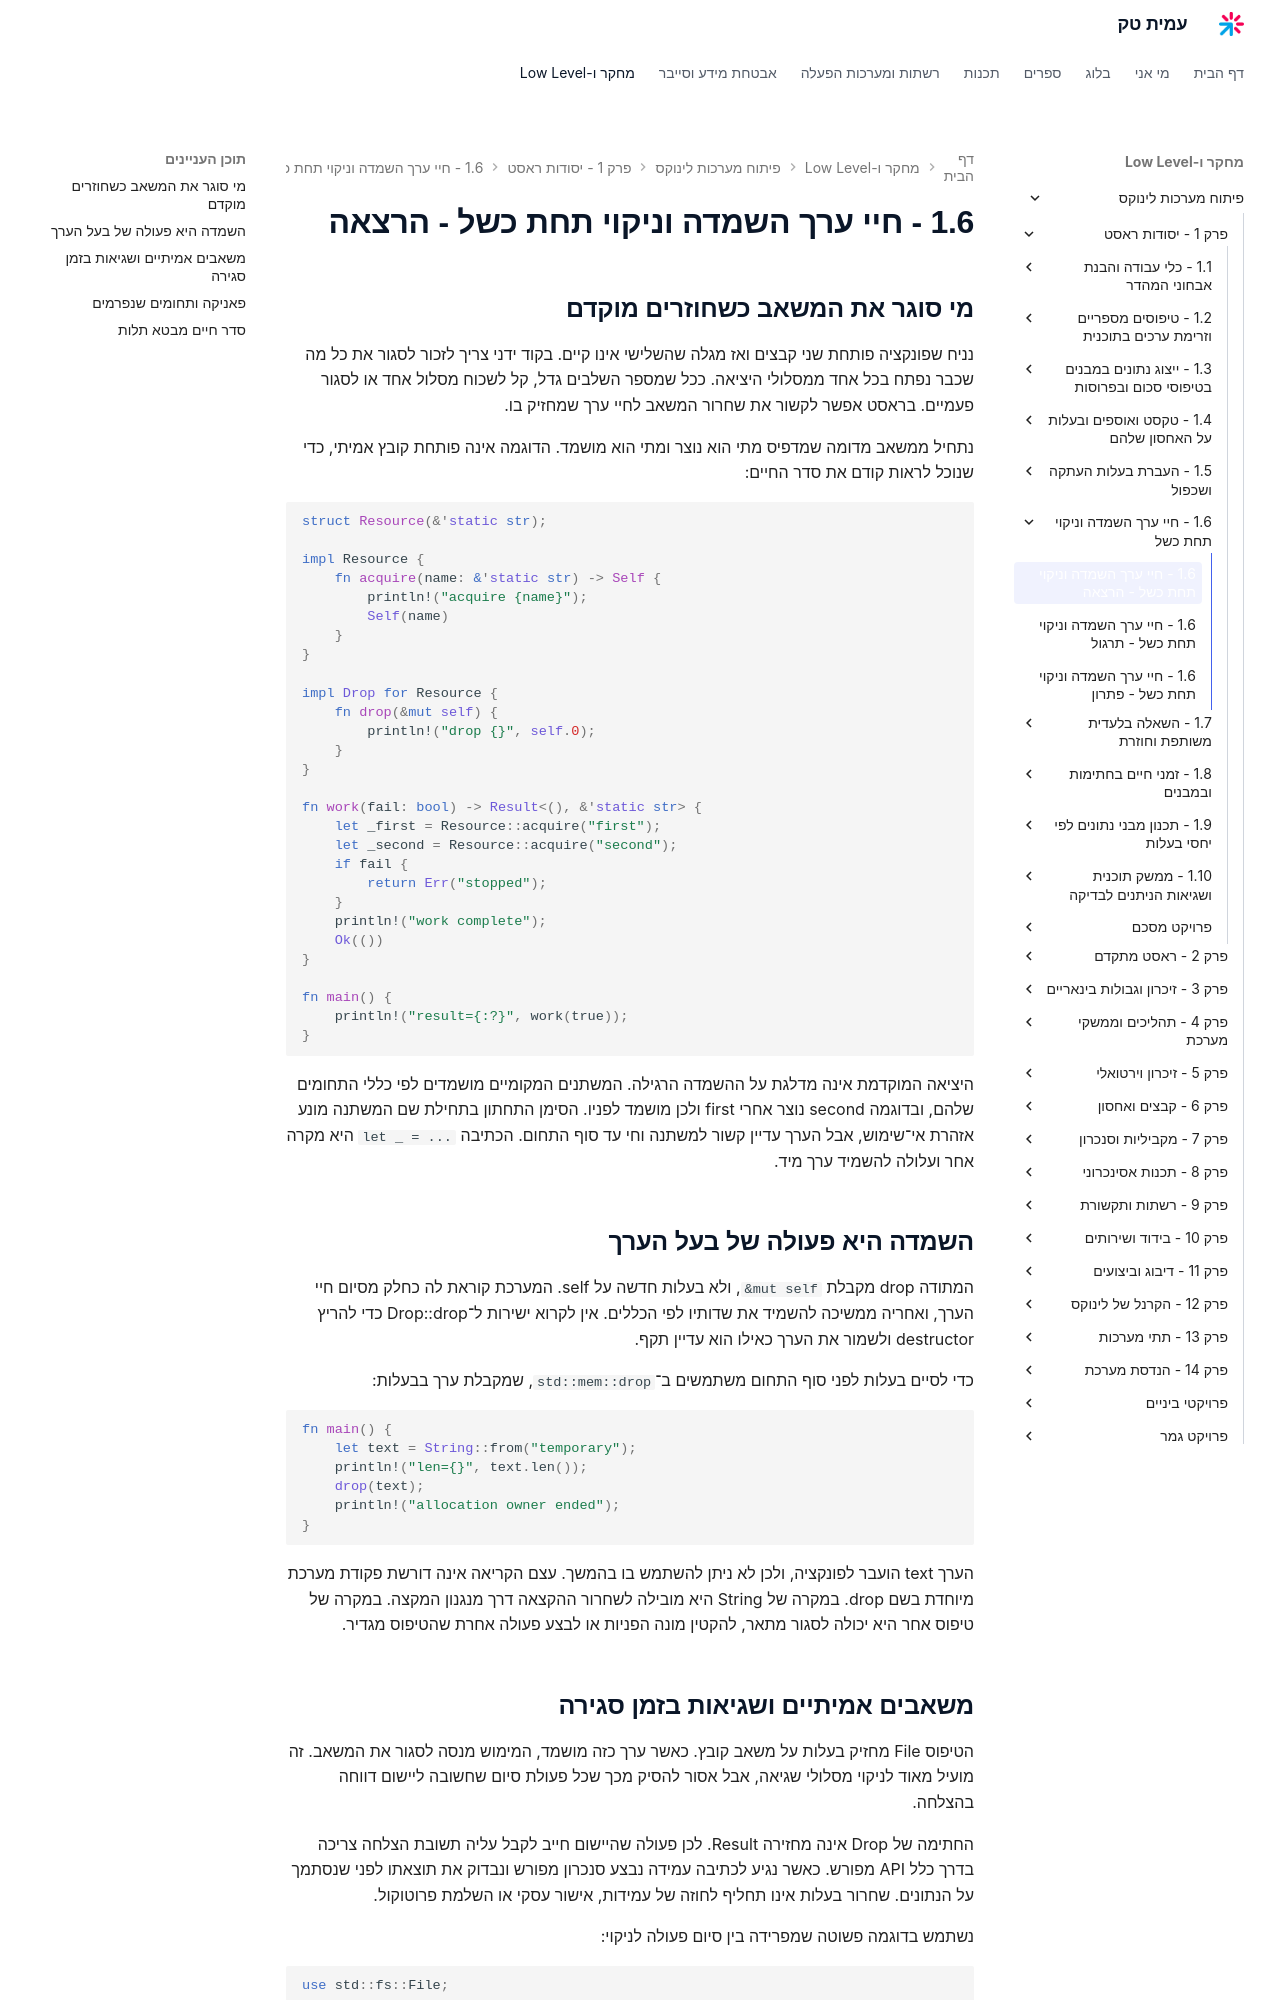

repository: AmitPinchasi/amittech · page: פיתוח-מערכות-לינוקס/1 - יסודות ראסט/1.6 - חיי ערך השמדה וניקוי תחת כשל/1.6 - חיי ערך השמדה וניקוי תחת כשל - הרצאה/index.html · generator: mkdocs

## מי סוגר את המשאב כשחוזרים מוקדם

נניח שפונקציה פותחת שני קבצים ואז מגלה שהשלישי אינו קיים. בקוד ידני צריך לזכור לסגור את כל מה שכבר נפתח בכל אחד ממסלולי היציאה. ככל שמספר השלבים גדל, קל לשכוח מסלול אחד או לסגור פעמיים. בראסט אפשר לקשור את שחרור המשאב לחיי ערך שמחזיק בו.

נתחיל ממשאב מדומה שמדפיס מתי הוא נוצר ומתי הוא מושמד. הדוגמה אינה פותחת קובץ אמיתי, כדי שנוכל לראות קודם את סדר החיים:

```rust
struct Resource(&'static str);

impl Resource {
    fn acquire(name: &'static str) -> Self {
        println!("acquire {name}");
        Self(name)
    }
}

impl Drop for Resource {
    fn drop(&mut self) {
        println!("drop {}", self.0);
    }
}

fn work(fail: bool) -> Result<(), &'static str> {
    let _first = Resource::acquire("first");
    let _second = Resource::acquire("second");
    if fail {
        return Err("stopped");
    }
    println!("work complete");
    Ok(())
}

fn main() {
    println!("result={:?}", work(true));
}
```

היציאה המוקדמת אינה מדלגת על ההשמדה הרגילה. המשתנים המקומיים מושמדים לפי כללי התחומים שלהם, ובדוגמה second נוצר אחרי first ולכן מושמד לפניו. הסימן התחתון בתחילת שם המשתנה מונע אזהרת אי־שימוש, אבל הערך עדיין קשור למשתנה וחי עד סוף התחום. הכתיבה `let _ = ...` היא מקרה אחר ועלולה להשמיד ערך מיד.

## השמדה היא פעולה של בעל הערך

המתודה drop מקבלת `&mut self`, ולא בעלות חדשה על self. המערכת קוראת לה כחלק מסיום חיי הערך, ואחריה ממשיכה להשמיד את שדותיו לפי הכללים. אין לקרוא ישירות ל־Drop::drop כדי להריץ destructor ולשמור את הערך כאילו הוא עדיין תקף.

כדי לסיים בעלות לפני סוף התחום משתמשים ב־`std::mem::drop`, שמקבלת ערך בבעלות:

```rust
fn main() {
    let text = String::from("temporary");
    println!("len={}", text.len());
    drop(text);
    println!("allocation owner ended");
}
```

הערך text הועבר לפונקציה, ולכן לא ניתן להשתמש בו בהמשך. עצם הקריאה אינה דורשת פקודת מערכת מיוחדת בשם drop. במקרה של String היא מובילה לשחרור ההקצאה דרך מנגנון המקצה. במקרה של טיפוס אחר היא יכולה לסגור מתאר, להקטין מונה הפניות או לבצע פעולה אחרת שהטיפוס מגדיר.
